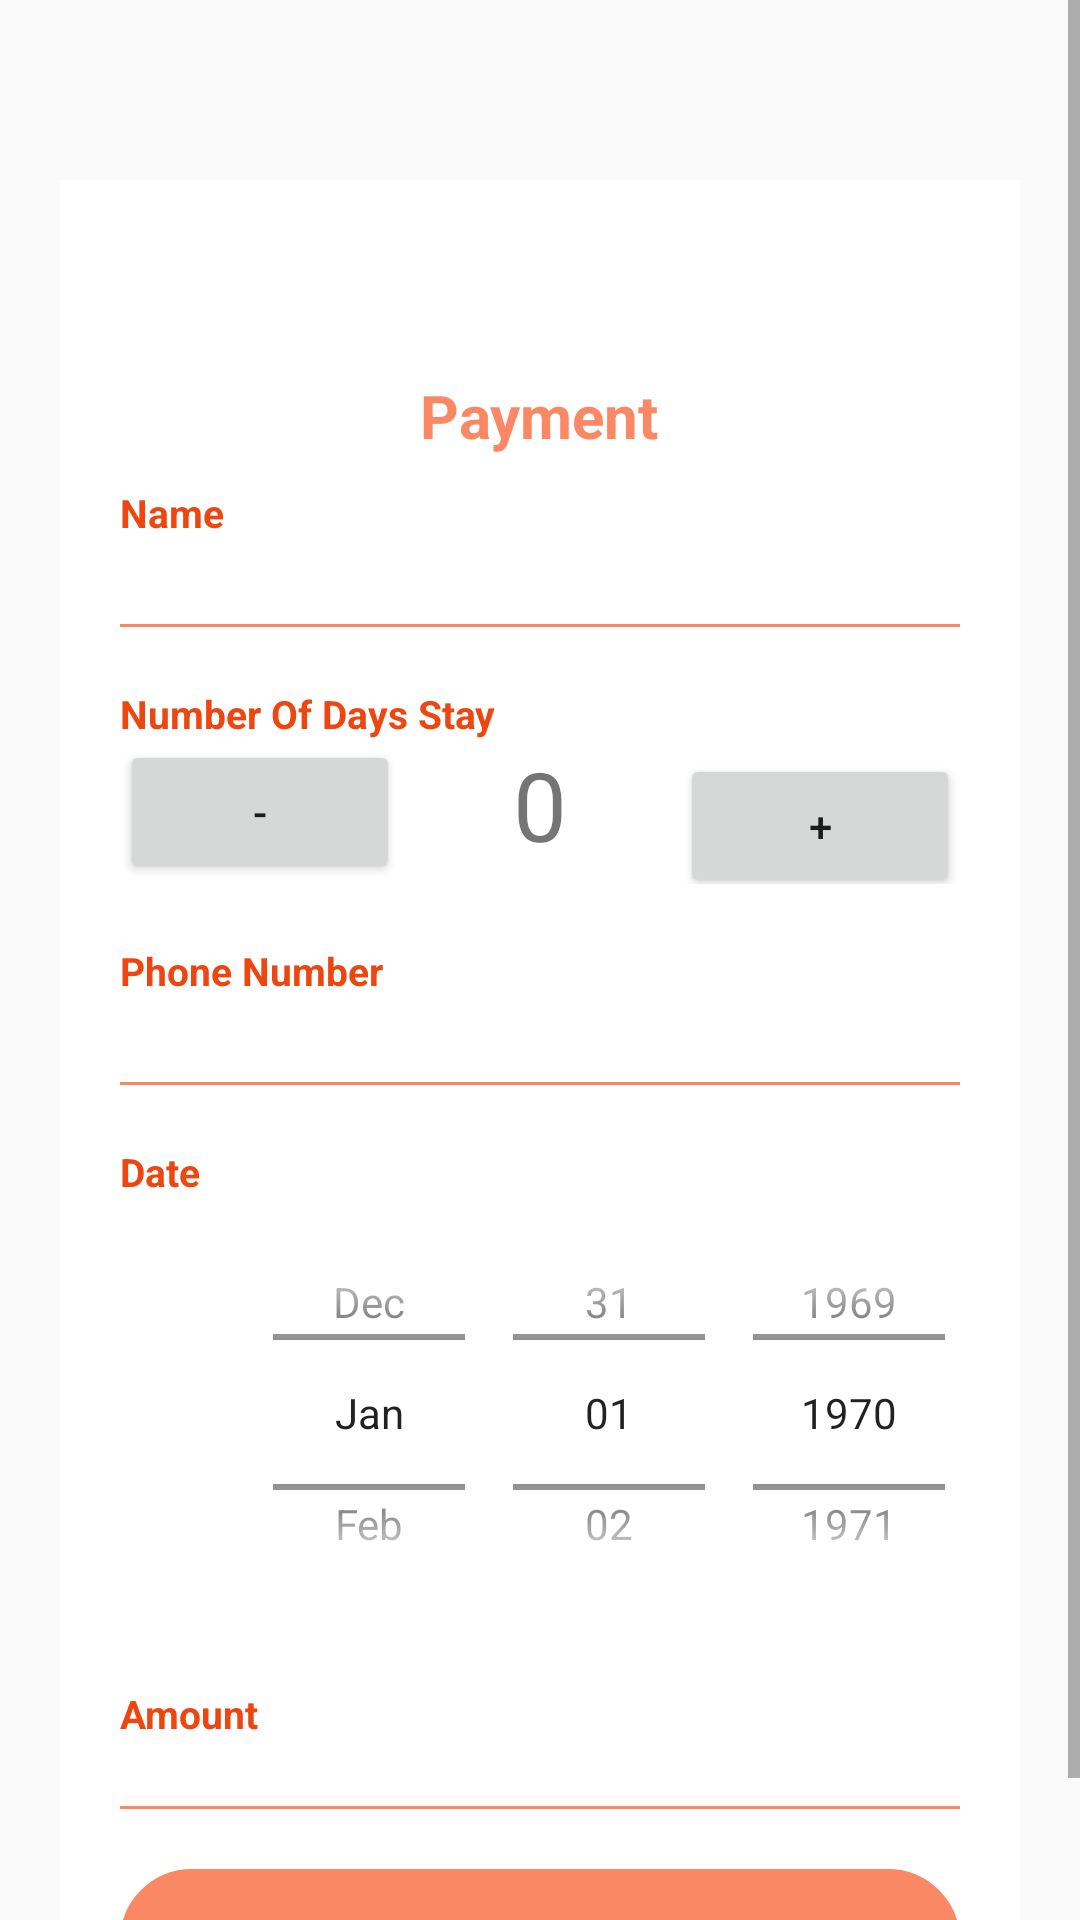

This screen was rendered from an Android layout file. Write that file and the resources it references.
<!-- AndroidManifest.xml: application theme AppTheme -->
<!-- res/layout/activity_payment_page.xml -->
<?xml version="1.0" encoding="utf-8"?>
<LinearLayout xmlns:android="http://schemas.android.com/apk/res/android"
    xmlns:tools="http://schemas.android.com/tools"
    android:layout_width="match_parent"
    android:layout_height="match_parent"
    android:orientation="vertical"
    tools:context=".PaymentPage">
    <ScrollView
        android:layout_width="match_parent"
        android:layout_height="wrap_content">

    <RelativeLayout
        android:layout_width="match_parent"
        android:layout_height="wrap_content"
        android:background="@android:color/transparent"
        android:orientation="vertical"

        android:scrollbarAlwaysDrawVerticalTrack="true">



    <LinearLayout
        android:layout_width="match_parent"
        android:layout_height="wrap_content"
        android:layout_marginTop="60dp"
        android:layout_marginStart="20dp"
        android:layout_marginEnd="20dp"
        android:orientation="vertical"
        android:background="@color/white">


        <LinearLayout
            android:layout_width="match_parent"
            android:layout_height="wrap_content"
            android:orientation="vertical"
            android:padding="20dp">

            <ImageView
                android:layout_width="200dp"
                android:layout_height="wrap_content"
                android:layout_gravity="center"
                android:layout_marginTop="25dp"
                android:tint="@color/dark" />

            <TextView
                android:layout_width="wrap_content"
                android:layout_height="wrap_content"
                android:layout_gravity="center"
                android:layout_marginTop="20dp"
                android:text="@string/payment"
                android:textColor="@color/buttonColor"
                android:textSize="20sp"
                android:textStyle="bold" />

            <TextView
                android:layout_width="wrap_content"
                android:layout_height="wrap_content"
                android:layout_marginTop="10dp"
                android:text="Name"
                android:textColor="@color/dark"
                android:textSize="13sp"
                android:textStyle="bold" />

            <com.google.android.material.textfield.TextInputEditText
                android:id="@+id/customerName"
                android:layout_width="match_parent"
                android:layout_height="wrap_content"
                android:layout_marginTop="5dp"
                android:background="@android:color/transparent"
                android:maxLines="1"
                android:textColor="@color/black"
                android:textCursorDrawable="@drawable/grey_cursor_color"
                android:textSize="15sp" />

            <View
                android:layout_width="wrap_content"
                android:layout_height="1dp"
                android:layout_marginTop="3dp"
                android:background="@color/buttonColor" />

            <TextView
                android:layout_width="wrap_content"
                android:layout_height="wrap_content"
                android:layout_marginTop="20dp"
                android:text="Number Of Days Stay"
                android:textColor="@color/dark"
                android:textSize="13sp"
                android:textStyle="bold" />

           <LinearLayout
               android:weightSum="3"
               android:orientation="horizontal"
               android:layout_width="match_parent"
               android:layout_height="wrap_content">
               <Button
                   android:layout_weight="1"
                   android:id="@+id/minusButton"
                   android:layout_width="match_parent"
                   android:layout_height="match_parent"
                   android:text="-" />

               <TextView
                   android:id="@+id/dayCounter"
                   android:layout_weight="1"
                   android:layout_width="match_parent"
                   android:layout_height="match_parent"
                   android:textSize="32sp"
                   android:text="0"
                   android:gravity="center_horizontal" />
               <Button
                   android:layout_weight="1"
                   android:id="@+id/plusButton"
                   android:layout_width="match_parent"
                   android:layout_height="wrap_content"
                   android:text="+" />
           </LinearLayout>

            <TextView
                android:layout_width="wrap_content"
                android:layout_height="wrap_content"
                android:layout_marginTop="20dp"
                android:text="Phone Number"
                android:textColor="@color/dark"
                android:textSize="13sp"
                android:textStyle="bold" />

            <com.google.android.material.textfield.TextInputEditText
                android:id="@+id/phoneNumber"
                android:layout_width="match_parent"
                android:layout_height="wrap_content"
                android:layout_marginTop="5dp"
                android:background="@android:color/transparent"
                android:inputType="number"
                android:maxLength="10"
                android:maxLines="1"
                android:paddingRight="44.3dp"
                android:textColor="@color/black"
                android:textColorHint="#000000"
                android:textCursorDrawable="@drawable/grey_cursor_color"
                android:textSize="15sp" />

            <View
                android:layout_width="wrap_content"
                android:layout_height="1dp"
                android:layout_marginTop="3dp"
                android:background="@color/buttonColor" />

            <TextView
                android:layout_width="wrap_content"
                android:layout_height="wrap_content"
                android:layout_marginTop="20dp"
                android:text="Date"
                android:textColor="@color/dark"
                android:textSize="13sp"
                android:textStyle="bold" />

            <DatePicker
                android:id="@+id/datePicker"
                android:layout_width="334dp"
                android:layout_height="143dp"
                android:calendarViewShown="false"
                android:datePickerMode="spinner" />


            <TextView
                android:layout_width="wrap_content"
                android:layout_height="wrap_content"
                android:layout_marginTop="20dp"
                android:text="Amount"
                android:textColor="@color/dark"
                android:textSize="13sp"
                android:textStyle="bold" />

            <TextView
                android:id="@+id/amount"
                android:layout_width="match_parent"
                android:layout_height="wrap_content" />

            <View
                android:layout_width="wrap_content"
                android:layout_height="1dp"
                android:layout_marginTop="3dp"
                android:background="@color/buttonColor" />

            <Button
                android:id="@+id/paymentButton"
                android:layout_width="match_parent"
                android:layout_height="wrap_content"
                android:layout_gravity="center"
                android:layout_marginTop="20dp"
                android:background="@drawable/background_softcorner"
                android:backgroundTint="@color/buttonColor"
                android:paddingTop="5dp"
                android:text="Pay"
                android:textColor="@color/white"
                android:textSize="15sp" />



        </LinearLayout>
    </LinearLayout>
    </RelativeLayout>
    </ScrollView>
</LinearLayout>
<!-- resources referenced by this layout -->
<resources>
  <color name="black">#000000</color>
  <color name="buttonColor">#FA8864</color>
  <color name="dark">#EC4611</color>
  <color name="white">#FFFFFF</color>
  <!-- drawable background_softcorner (drawable) -->
  <?xml version="1.0" encoding="UTF-8"?>
  <shape xmlns:android="http://schemas.android.com/apk/res/android">
  
      <stroke android:width="1dp" android:color="@color/buttonColor" />
      <corners android:radius="100dp"/>
      <padding android:left="0dp" android:top="0dp" android:right="0dp" android:bottom="0dp" />
  </shape>
  <string name="payment">Payment</string>
  <style name="AppTheme" parent="Theme.AppCompat.Light.NoActionBar">
          
          <item name="colorPrimary">@color/buttonColor2</item>
          <item name="colorPrimaryDark">@color/dark</item>
          <item name="colorAccent">@color/buttonColor</item>
      </style>
  <color name="buttonColor2">#E17C5C</color>
</resources>
